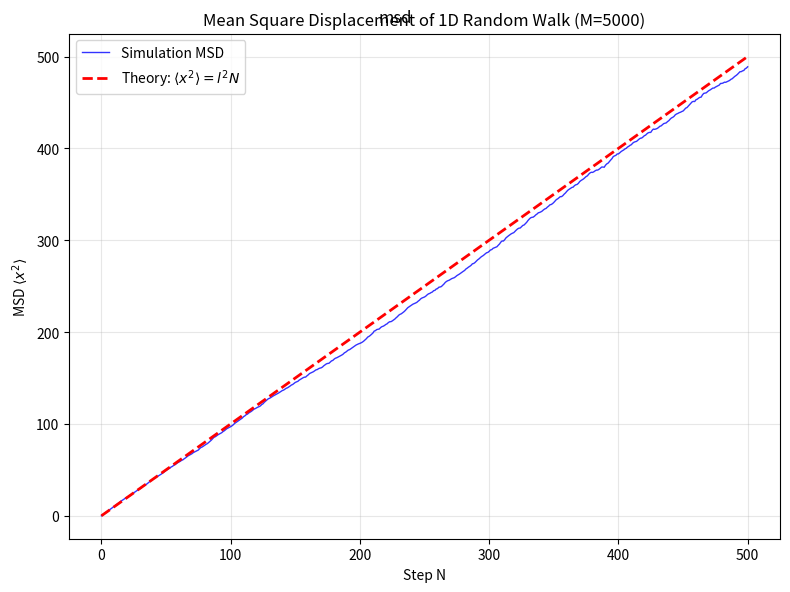

Recreate this plot in Python.
import numpy as np
import matplotlib.pyplot as plt

np.random.seed(42)

N = 500
M = 5000
l = 1.0

steps = np.random.choice([-l, l], size=(M, N))

x = np.zeros((M, N + 1))
x[:, 1:] = np.cumsum(steps, axis=1)

msd = np.mean(x ** 2, axis=0)

steps_arr = np.arange(N + 1)

fig, ax = plt.subplots(figsize=(8, 6))

ax.plot(steps_arr, msd, 'b-', label='Simulation MSD', alpha=0.8, linewidth=1)
ax.plot(steps_arr, l ** 2 * steps_arr, 'r--', linewidth=2, label=r'Theory: $\langle x^2 \rangle = l^2 N$')
ax.set_xlabel('Step N')
ax.set_ylabel(r'MSD $\langle x^2 \rangle$')
ax.set_title('Mean Square Displacement of 1D Random Walk (M={})'.format(M))
ax.legend()
ax.grid(True, alpha=0.3)

plt.tight_layout()

plt.suptitle('msd')
plt.show()
print('ch06_msd.png saved')
